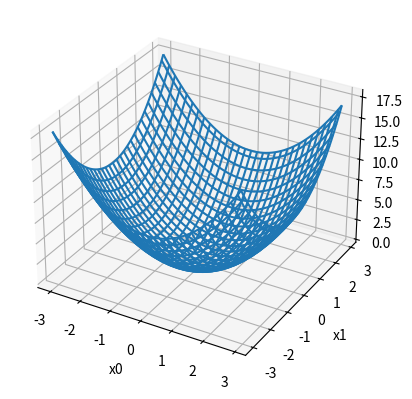

This figure's Python source:
import numpy as np
import matplotlib.pylab as plt
from mpl_toolkits.mplot3d import Axes3D


def cross_entropy_error(y, t):
    if y.ndim == 1:
        t = t.reshape(1, t.size)
        y = y.reshape(1, y.size)

    batch_size = y.shape[0]
    return -np.sum(t * np.log(y)) / batch_size


def numerical_diff(f, x):
    h = 1e-4
    return f(x + h) - f(x - h) / (2 * h)


def function_2(x):
    y = np.sum(x**2, axis=0)
    return y


x0 = np.arange(-3, 3, 0.1)
x1 = np.arange(-3, 3, 0.1)
X0, X1 = np.meshgrid(x0, x1)

y = function_2(np.array([X0, X1]))

fig = plt.figure()
ax = fig.add_subplot(projection="3d")

ax.set_xlabel("x0")
ax.set_ylabel("x1")
ax.plot_wireframe(X0, X1, y)
plt.show()
